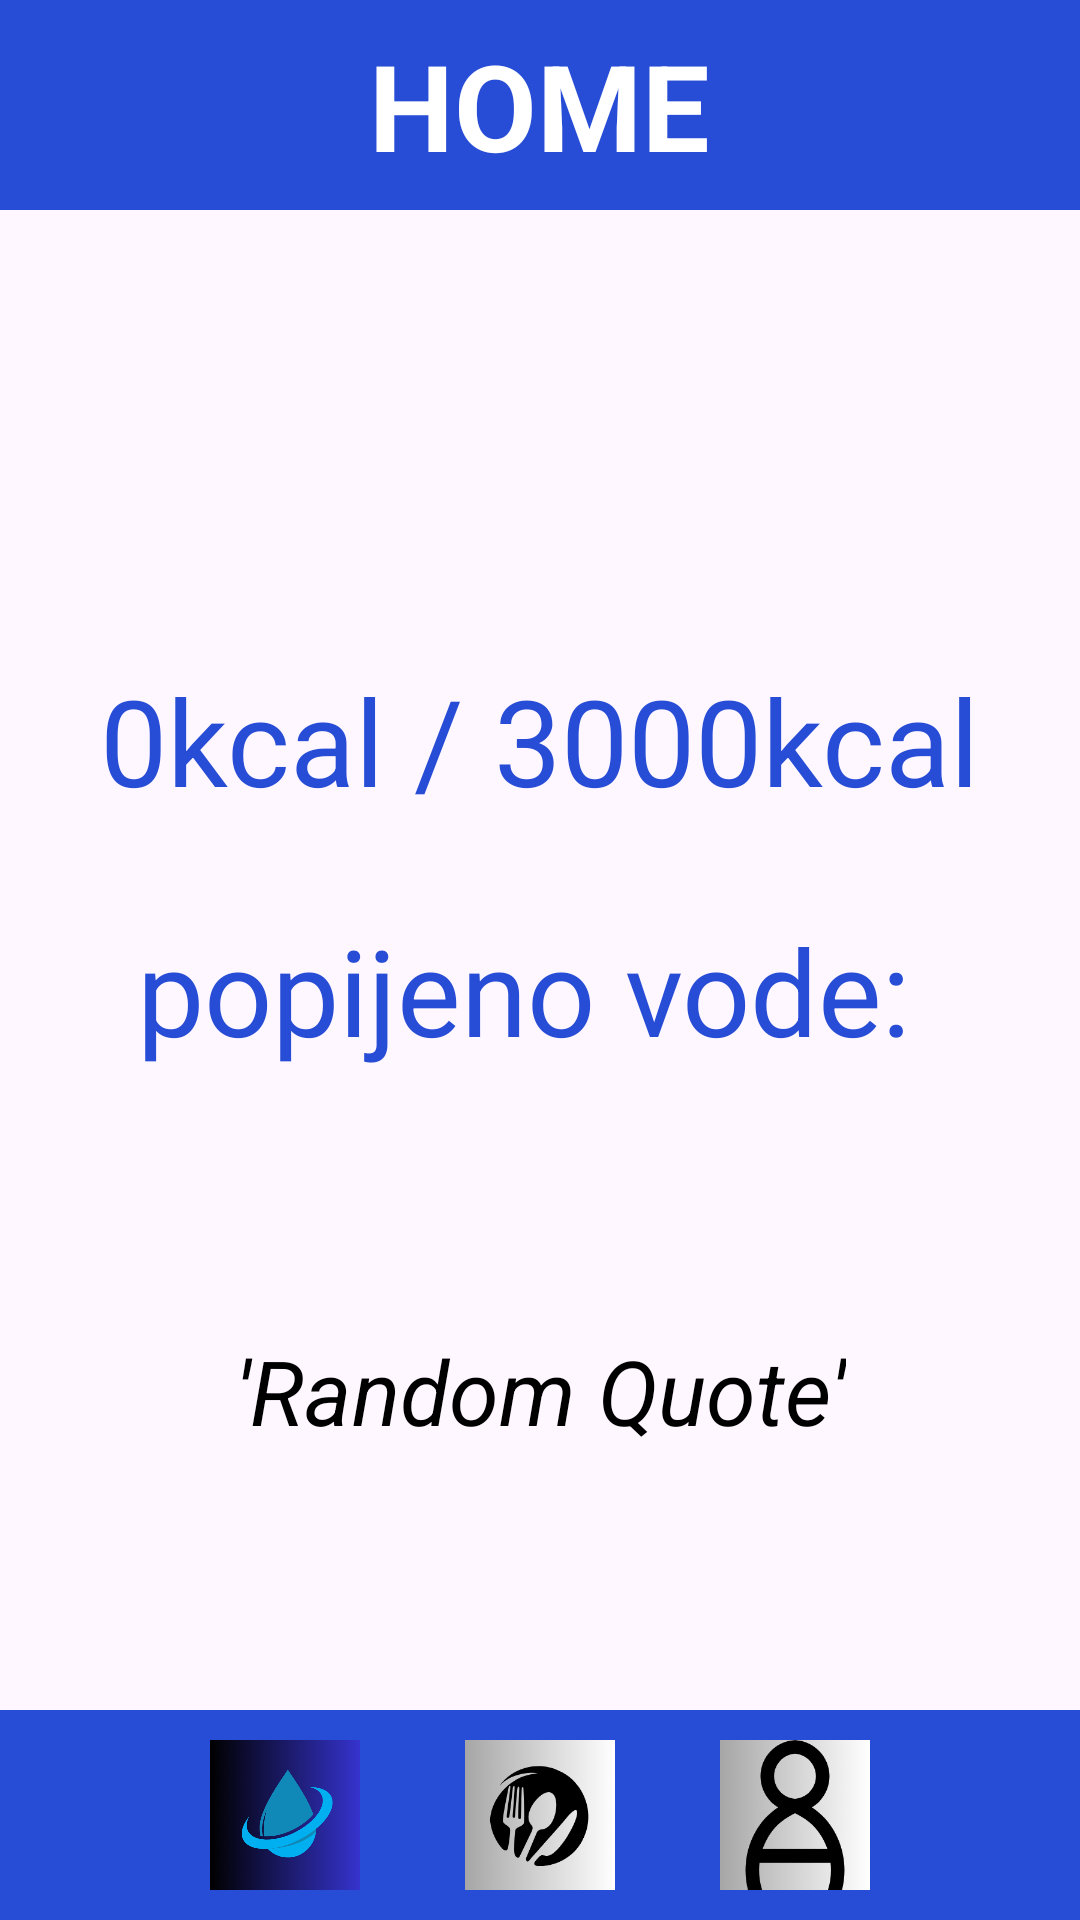

Reconstruct the res/layout file that produces this screen, plus the resources it refers to.
<!-- AndroidManifest.xml: application theme Theme.CalorieCalculator2 -->
<!-- res/layout/activity_pocetna.xml -->
<?xml version="1.0" encoding="utf-8"?>
<androidx.constraintlayout.widget.ConstraintLayout xmlns:android="http://schemas.android.com/apk/res/android"
    xmlns:app="http://schemas.android.com/apk/res-auto"
    xmlns:tools="http://schemas.android.com/tools"
    android:layout_width="match_parent"
    android:layout_height="match_parent"
    tools:context=".PocetnaActivity">



    <LinearLayout
        android:id="@+id/bojaVrh"
        android:layout_width="match_parent"
        android:layout_height="70dp"
        android:orientation="vertical"
        app:layout_constraintTop_toTopOf="parent"
        android:background="@color/blue"
        android:gravity="center">

        <TextView
            android:layout_width="wrap_content"
            android:layout_height="wrap_content"
            android:text="@string/pocetnaNaslovTxt"
            android:textSize="40sp"
            android:textColor="@color/white"
            android:textStyle="bold">
        </TextView>

    </LinearLayout>






    <LinearLayout
        android:id="@+id/waterFoodLayout"
        android:layout_width="match_parent"
        android:layout_height="wrap_content"
        android:orientation="vertical"
        app:layout_constraintTop_toBottomOf="@+id/bojaVrh"
        android:layout_marginTop="150dp"
        android:gravity="center">

        <TextView
            android:id="@+id/calorieNumberTextView"
            android:layout_width="wrap_content"
            android:layout_height="wrap_content"
            android:text="0kcal / 3000kcal"
            android:textSize="40sp"
            android:textColor="@color/blue"
            />

        <TextView
            android:id="@+id/waterNumberTextView"
            android:layout_width="wrap_content"
            android:layout_height="wrap_content"
            android:layout_marginTop="30dp"
            android:text="popijeno vode: "
            android:textSize="40sp"
            android:textColor="@color/blue"
            />
    </LinearLayout>




    <LinearLayout
        android:id="@+id/bojaPod"
        android:layout_width="match_parent"
        android:layout_height="70dp"
        android:orientation="horizontal"
        app:layout_constraintBottom_toBottomOf="parent"
        android:background="@color/blue"
        android:gravity="center"
        >


        <ImageView
            android:id="@+id/waterButtonIMG"
            android:layout_width="50dp"
            android:layout_height="50dp"
            app:srcCompat="@drawable/water_logo"
            android:layout_marginStart="35dp"/>

        <ImageView
            android:id="@+id/foodButtonIMG"
            android:layout_width="50dp"
            android:layout_height="50dp"
            android:layout_marginEnd="35dp"
            android:layout_marginStart="35dp"
            android:text="@string/foodBtn"
            app:srcCompat="@drawable/food_logo">

        </ImageView>

        <ImageView
            android:id="@+id/profileButtonIMG"
            android:layout_width="50dp"
            android:layout_height="50dp"
            app:srcCompat="@drawable/profile_logo"
            android:layout_marginEnd="35dp"
            android:text="@string/profileBtn"
            >

        </ImageView>

    </LinearLayout>

    <TextView
        android:id="@+id/textView2"
        android:layout_width="wrap_content"
        android:layout_height="wrap_content"
        android:text="'Random Quote'"
        app:layout_constraintTop_toBottomOf="@id/waterFoodLayout"
        app:layout_constraintBottom_toTopOf="@id/bojaPod"
        app:layout_constraintStart_toStartOf="parent"
        app:layout_constraintEnd_toEndOf="parent"
        android:textSize="30sp"
        android:textColor="@color/black"
        android:textStyle="italic"/>




</androidx.constraintlayout.widget.ConstraintLayout>
<!-- resources referenced by this layout -->
<resources>
  <color name="black">#FF000000</color>
  <color name="blue">#274CD6</color>
  <color name="white">#FFFFFFFF</color>
  <!-- drawable food_logo: png bitmap (drawable, 17406 bytes) -->
  <!-- drawable profile_logo: png bitmap (drawable, 14985 bytes) -->
  <!-- drawable water_logo: png bitmap (drawable, 95412 bytes) -->
  <string name="foodBtn">Food</string>
  <string name="pocetnaNaslovTxt">HOME</string>
  <string name="profileBtn">Profile</string>
  <style name="Theme.CalorieCalculator2" parent="Base.Theme.CalorieCalculator2" />
  <style name="Base.Theme.CalorieCalculator2" parent="Theme.Material3.DayNight.NoActionBar">
          
          
      </style>
</resources>
